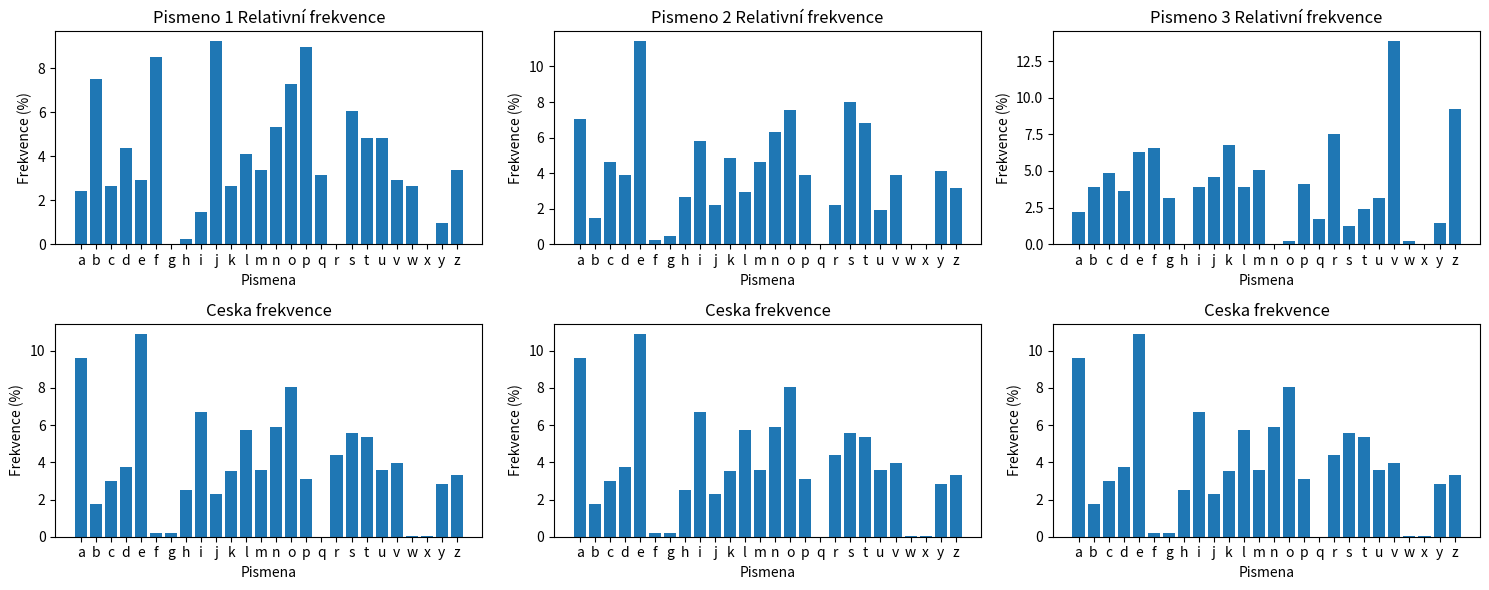

Write the Python code that produced this figure.
from collections import Counter
import matplotlib.pyplot as plt
import string

ct = "dejlogmnpnnravvncvtkrsegvbcjkrkejuakwejurvenzfvippvtadpskbtepskjnrcycpjrloebskvpejcbzskbttfsbpscpvvosbbpifdkjmvyijuomblfkabpjvenraeuwolsegvbcjktfsbpscpvvosbffveeibcvoambzlkekbkvoamjcvoequijjczmekfdvkiezcvtkvttrunfttzbklmtlsygpdcfsmfujuamzjvdejlaifplclzlagbrcbmvotejdvnobsakjcbzpibvejskbtjmisfrrmnznskbtejmifzznedbpfmikjcbzmjzskfmvnzrmoqfnpnnrtvfcouoejpukfzzqocjtzdkpdhjurroayoukjhcbvfvskbtlkegseqjdvotifplclzlymscyplezmrkeujnpnzrloepdrsnpnoihaefmafdmpubpmfsomzprslrneeucvtkvsegvbcjkpoamscypllnotjvploeoejuoajvcbdrdejleifplclzlytfsbpjvaedfskszejmypsgpdrsskwidltvsagpdcfebpnfnitlytisfdirmnzdhrqocjtzdkpdhzodzlakprlkabpjvidgoafcymbtvmezodvylzesbfhfsoqwoafieeeotvfcouztztkldizodvysmpbfeyzotvsnvuufecvozlsygbtijkmzsfdeipzmjnluydttruudtvvuavloepmzdkpqaksiumejwekpvvcaelyupsbvpzoyksitftzkeuoaefjsphruszdhjuakvsmftrtnvkvptszniwjnrocejmzqrzkmpwpfsomoaejsajnpnijuakzmrwecnidblpqoujlfcymbtvmzzkitjcyqouqrrieddhleoszvplaqvjvueqqodfrefnzakfvnvsomoojumvaiefjsphruszniroeadhlesznifcymbtvmirsecbtzwnvwymbzvoegseipzuflfwaejbfiakttmjnrqrzdpfqucbczniibnvaadfskoaepskjjvelfvhfeosfnzakrbpfepivmvsedwyjqeczcyaedjvzodvyuvlocpgzdkvttfqyafcvtkfppiptzoebueizmajnpnvptpvmydaedjmdfnjjmvlocpgzdkpndcvzejkvncvtkfteumolioupbvsaujmvaigbtebckoeaceqqetoeatitizvniebsmftv"
keyLenght = 3;
maxLen = 10
key = "bar"
maxLen = 20

frequency_czech = [
    ("a", 9.5893),
    ("b", 1.7761),
    ("c", 2.9991),
    ("d", 3.7748),
    ("e", 10.9041),
    ("f", 0.1751),
    ("g", 0.2198),
    ("h", 2.4975),
    ("i", 6.6861),
    ("j", 2.3058),
    ("k", 3.5281),
    ("l", 5.7208),
    ("m", 3.6055),
    ("n", 5.9172),
    ("o", 8.0300),
    ("p", 3.1150),
    ("q", 0.0059),
    ("r", 4.3968),
    ("s", 5.5860),
    ("t", 5.3853),
    ("u", 3.5790),
    ("v", 3.9525),
    ("w", 0.0543),
    ("x", 0.0359),
    ("y", 2.8575),
    ("z", 3.3026)
]

def get_freq(text):
    alphabet = string.ascii_lowercase
    freq = {char: 0 for char in alphabet}
    for char in text:
        if char in freq:
            freq[char] += 1
    return freq

def get_coincidence_index(text):
    total = len(text)
    freq = get_freq(text)
    index = 0
    for count in freq.values():
        index += (count * (count - 1)) / (total * (total - 1))
    return index

def get_key_length(ct, maxLen):
    for i in range(2, maxLen):
        keyCoincidence = 0
        keyGroups = ['' for j in range(i)]
        for j in range(len(ct)):
            keyGroups[j%i] += ct[j]
        for group in keyGroups:
            keyCoincidence += get_coincidence_index(group)
        keyCoincidence /= i
        print(i, ": ", keyCoincidence)

def relative_freq(group):
    total = len(group)
    freq = get_freq(group)
    rel_freq = {char: (count / total) * 100 for char, count in freq.items()}
    return sorted(rel_freq.items(), key=lambda x: x[0], reverse=False)

def decypher_vigenere(ct, key):
    alphabet = string.ascii_lowercase
    key = key.lower()
    keyLenght = len(key)
    pt = ''
    for i in range(len(ct)):
        pt += alphabet[(alphabet.index(ct[i]) - alphabet.index(key[i % keyLenght])) % 26]
    return pt

Groups = ['' for j in range(keyLenght)]
for i in range(len(ct)):
    Groups[i%keyLenght] += ct[i]
    
fig, axs = plt.subplots(2, keyLenght, figsize=(15, 2 * keyLenght))

for idx, group in enumerate(Groups):
    freqrel = relative_freq(group)
    
    axs[0, idx].bar([val[0] for val in freqrel], [val[1] for val in freqrel], align='center')
    axs[0, idx].set_title(f'Pismeno {idx + 1} Relativní frekvence')
    axs[0, idx].set_xlabel('Pismena')
    axs[0, idx].set_ylabel('Frekvence (%)')
    
    axs[1, idx].bar([val[0] for val in frequency_czech], [val[1] for val in frequency_czech], align='center')
    axs[1, idx].set_title('Ceska frekvence')
    axs[1, idx].set_xlabel('Pismena')
    axs[1, idx].set_ylabel('Frekvence (%)')

print(get_key_length(ct, maxLen))

#print(decypher_vigenere(ct, key))

plt.tight_layout()
# plt.savefig('test.pdf')
plt.show()